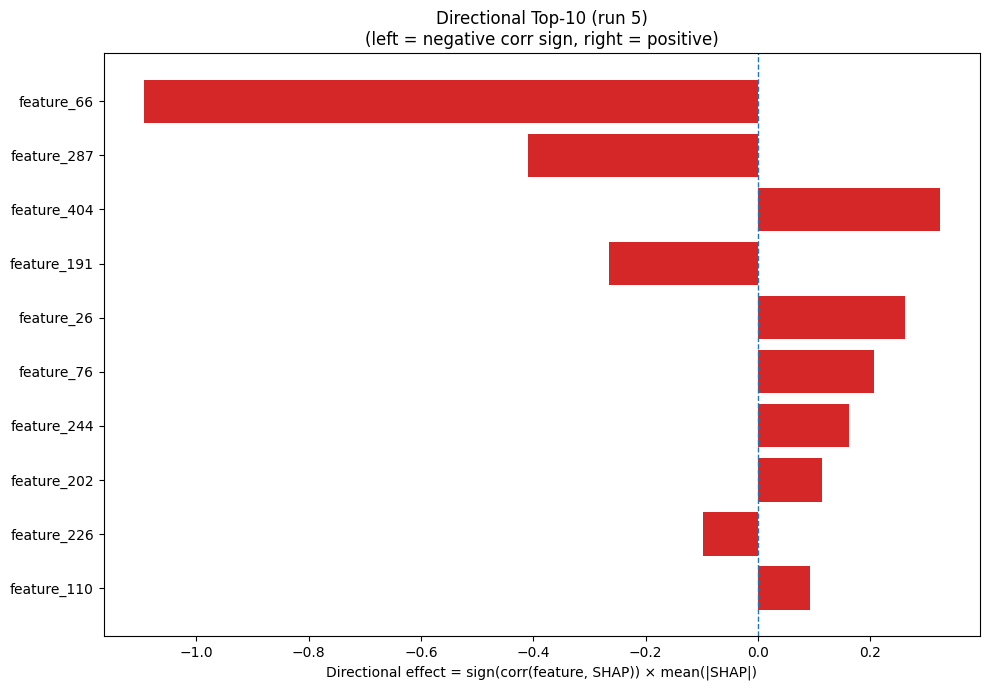

Data behind this chart, as committed beside it:
Index, Feature, CorrSign, MeanAbsSHAP, DirectionalEffect
66, feature_66, -1.0, 1.094, -1.094
287, feature_287, -1.0, 0.4097, -0.4097
404, feature_404, 1.0, 0.324, 0.324
191, feature_191, -1.0, 0.2658, -0.2658
26, feature_26, 1.0, 0.2618, 0.2618
76, feature_76, 1.0, 0.2055, 0.2055
244, feature_244, 1.0, 0.1613, 0.1613
202, feature_202, 1.0, 0.113, 0.113
226, feature_226, -1.0, 0.09772, -0.09772
110, feature_110, 1.0, 0.09312, 0.09312
346, feature_346, -1.0, 0.08304, -0.08304
328, feature_328, -1.0, 0.07434, -0.07434
309, feature_309, -1.0, 0.07113, -0.07113
124, feature_124, -1.0, 0.07073, -0.07073
363, feature_363, 1.0, 0.06599, 0.06599
168, feature_168, 1.0, 0.06145, 0.06145
250, feature_250, -1.0, 0.05981, -0.05981
291, feature_291, -1.0, 0.05842, -0.05842
2, feature_2, -1.0, 0.05738, -0.05738
274, feature_274, -1.0, 0.05716, -0.05716
247, feature_247, 1.0, 0.05682, 0.05682
174, feature_174, 1.0, 0.05313, 0.05313
444, feature_444, -1.0, 0.05077, -0.05077
317, feature_317, -1.0, 0.04828, -0.04828
215, feature_215, 1.0, 0.04789, 0.04789
384, feature_384, -1.0, 0.04194, -0.04194
108, feature_108, -1.0, 0.04013, -0.04013
84, feature_84, 1.0, 0.04005, 0.04005
221, feature_221, 1.0, 0.03722, 0.03722
442, feature_442, 1.0, 0.03694, 0.03694
430, feature_430, 1.0, 0.03676, 0.03676
427, feature_427, 1.0, 0.03602, 0.03602
478, feature_478, 1.0, 0.03302, 0.03302
157, feature_157, 1.0, 0.03224, 0.03224
359, feature_359, 1.0, 0.03157, 0.03157
475, feature_475, -1.0, 0.02796, -0.02796
38, feature_38, -1.0, 0.02634, -0.02634
73, feature_73, 1.0, 0.02618, 0.02618
318, feature_318, -1.0, 0.02557, -0.02557
450, feature_450, 1.0, 0.02481, 0.02481
264, feature_264, 1.0, 0.02408, 0.02408
132, feature_132, 1.0, 0.02388, 0.02388
459, feature_459, 1.0, 0.02373, 0.02373
296, feature_296, 1.0, 0.02263, 0.02263
273, feature_273, 1.0, 0.02236, 0.02236
139, feature_139, -1.0, 0.02212, -0.02212
369, feature_369, 1.0, 0.02058, 0.02058
65, feature_65, -1.0, 0.02052, -0.02052
162, feature_162, 1.0, 0.01974, 0.01974
452, feature_452, 1.0, 0.01945, 0.01945
466, feature_466, 1.0, 0.01936, 0.01936
332, feature_332, -1.0, 0.01826, -0.01826
258, feature_258, -1.0, 0.0178, -0.0178
130, feature_130, 1.0, 0.01769, 0.01769
29, feature_29, -1.0, 0.01747, -0.01747
305, feature_305, -1.0, 0.01702, -0.01702
93, feature_93, -1.0, 0.01677, -0.01677
401, feature_401, 1.0, 0.01648, 0.01648
476, feature_476, 1.0, 0.01598, 0.01598
334, feature_334, 1.0, 0.01531, 0.01531
... 420 more rows
